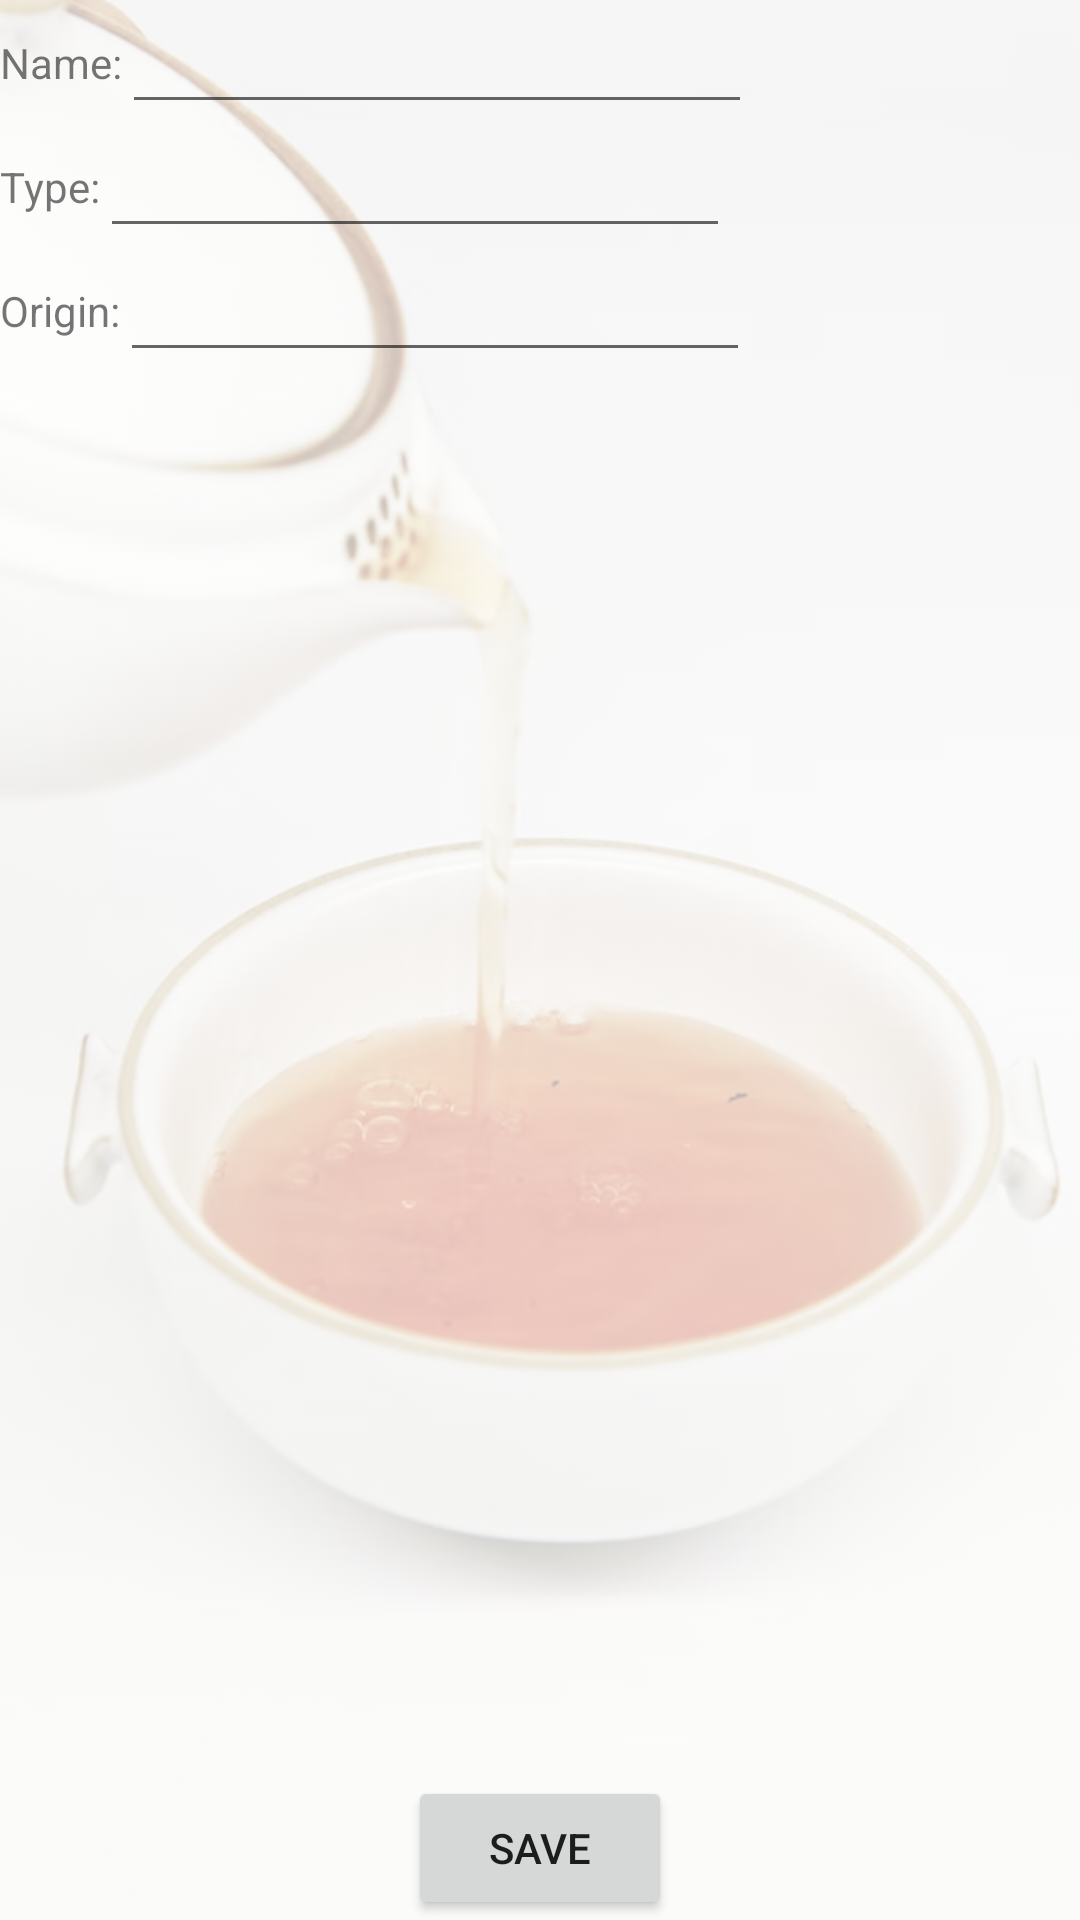

Here is an Android app screen rendered from its layout file. Give the layout XML and the strings, colors and styles it references.
<!-- AndroidManifest.xml: application theme Theme.TeaAssistant -->
<!-- res/layout/fragment_tea_card.xml -->
<?xml version="1.0" encoding="utf-8"?>
<androidx.constraintlayout.widget.ConstraintLayout xmlns:android="http://schemas.android.com/apk/res/android"
    xmlns:app="http://schemas.android.com/apk/res-auto"
    xmlns:tools="http://schemas.android.com/tools"
    android:layout_width="match_parent"
    android:layout_height="match_parent"
    tools:context=".presentation.fragment.TeaCardFragment">

    <ImageView
        android:id="@+id/ivTeaCardBackground"
        android:layout_width="0dp"
        android:layout_height="0dp"
        android:alpha="0.3"
        android:contentDescription="@string/description_tea_background"
        android:scaleType="fitXY"
        android:src="@drawable/background_tea"
        app:layout_constraintBottom_toBottomOf="parent"
        app:layout_constraintEnd_toEndOf="parent"
        app:layout_constraintStart_toStartOf="parent"
        app:layout_constraintTop_toTopOf="parent" />

    <EditText
        android:id="@+id/etCreateName"
        android:layout_width="wrap_content"
        android:layout_height="wrap_content"
        android:ems="10"
        android:inputType="textPersonName"
        app:layout_constraintStart_toEndOf="@+id/tvCreateName"
        app:layout_constraintTop_toTopOf="parent" />

    <TextView
        android:id="@+id/tvCreateName"
        android:layout_width="wrap_content"
        android:layout_height="wrap_content"
        android:text="Name:"
        app:layout_constraintBottom_toBottomOf="@+id/etCreateName"
        app:layout_constraintStart_toStartOf="parent"
        app:layout_constraintTop_toTopOf="@+id/etCreateName" />

    <EditText
        android:id="@+id/etCreateType"
        android:layout_width="wrap_content"
        android:layout_height="wrap_content"
        android:ems="10"
        android:inputType="textPersonName"
        app:layout_constraintStart_toEndOf="@+id/tvCreateType"
        app:layout_constraintTop_toBottomOf="@+id/etCreateName" />

    <TextView
        android:id="@+id/tvCreateType"
        android:layout_width="wrap_content"
        android:layout_height="wrap_content"
        android:text="Type:"
        app:layout_constraintBottom_toBottomOf="@+id/etCreateType"
        app:layout_constraintStart_toStartOf="parent"
        app:layout_constraintTop_toBottomOf="@+id/etCreateName" />

    <EditText
        android:id="@+id/etCreateOrigin"
        android:layout_width="wrap_content"
        android:layout_height="wrap_content"
        android:ems="10"
        android:inputType="textPersonName"
        app:layout_constraintStart_toEndOf="@+id/tvCreateOrigin"
        app:layout_constraintTop_toBottomOf="@+id/etCreateType" />

    <TextView
        android:id="@+id/tvCreateOrigin"
        android:layout_width="wrap_content"
        android:layout_height="wrap_content"
        android:text="Origin:"
        app:layout_constraintBottom_toBottomOf="@+id/etCreateOrigin"
        app:layout_constraintStart_toStartOf="parent"
        app:layout_constraintTop_toTopOf="@+id/etCreateOrigin" />

    <Button
        android:id="@+id/bCreateTeaCard"
        android:layout_width="wrap_content"
        android:layout_height="wrap_content"
        android:text="Save"
        app:layout_constraintBottom_toBottomOf="parent"
        app:layout_constraintEnd_toEndOf="parent"
        app:layout_constraintStart_toStartOf="parent" />
</androidx.constraintlayout.widget.ConstraintLayout>
<!-- resources referenced by this layout -->
<resources>
  <!-- drawable background_tea: jpg bitmap (drawable, 128536 bytes) -->
  <string name="description_tea_background">Tea Background</string>
  <style name="Theme.TeaAssistant" parent="Theme.MaterialComponents.DayNight.DarkActionBar">
          
          <item name="colorPrimary">#8BC34A</item>
          <item name="colorPrimaryVariant">#689F38</item>
          <item name="colorOnPrimary">@color/white</item>
          
          <item name="colorSecondary">@color/teal_200</item>
          <item name="colorSecondaryVariant">@color/teal_700</item>
          <item name="colorOnSecondary">@color/black</item>
          
          <item name="android:statusBarColor">?attr/colorPrimaryVariant</item>
          
      </style>
  <!-- not gathered from this repository: default colours our renderer supplied (Android Studio template values) -->
  <color name="teal_200">#FF03DAC5</color>
  <color name="teal_700">#FF018786</color>
  <color name="black">#FF000000</color>
  <color name="white">#FFFFFFFF</color>
</resources>
